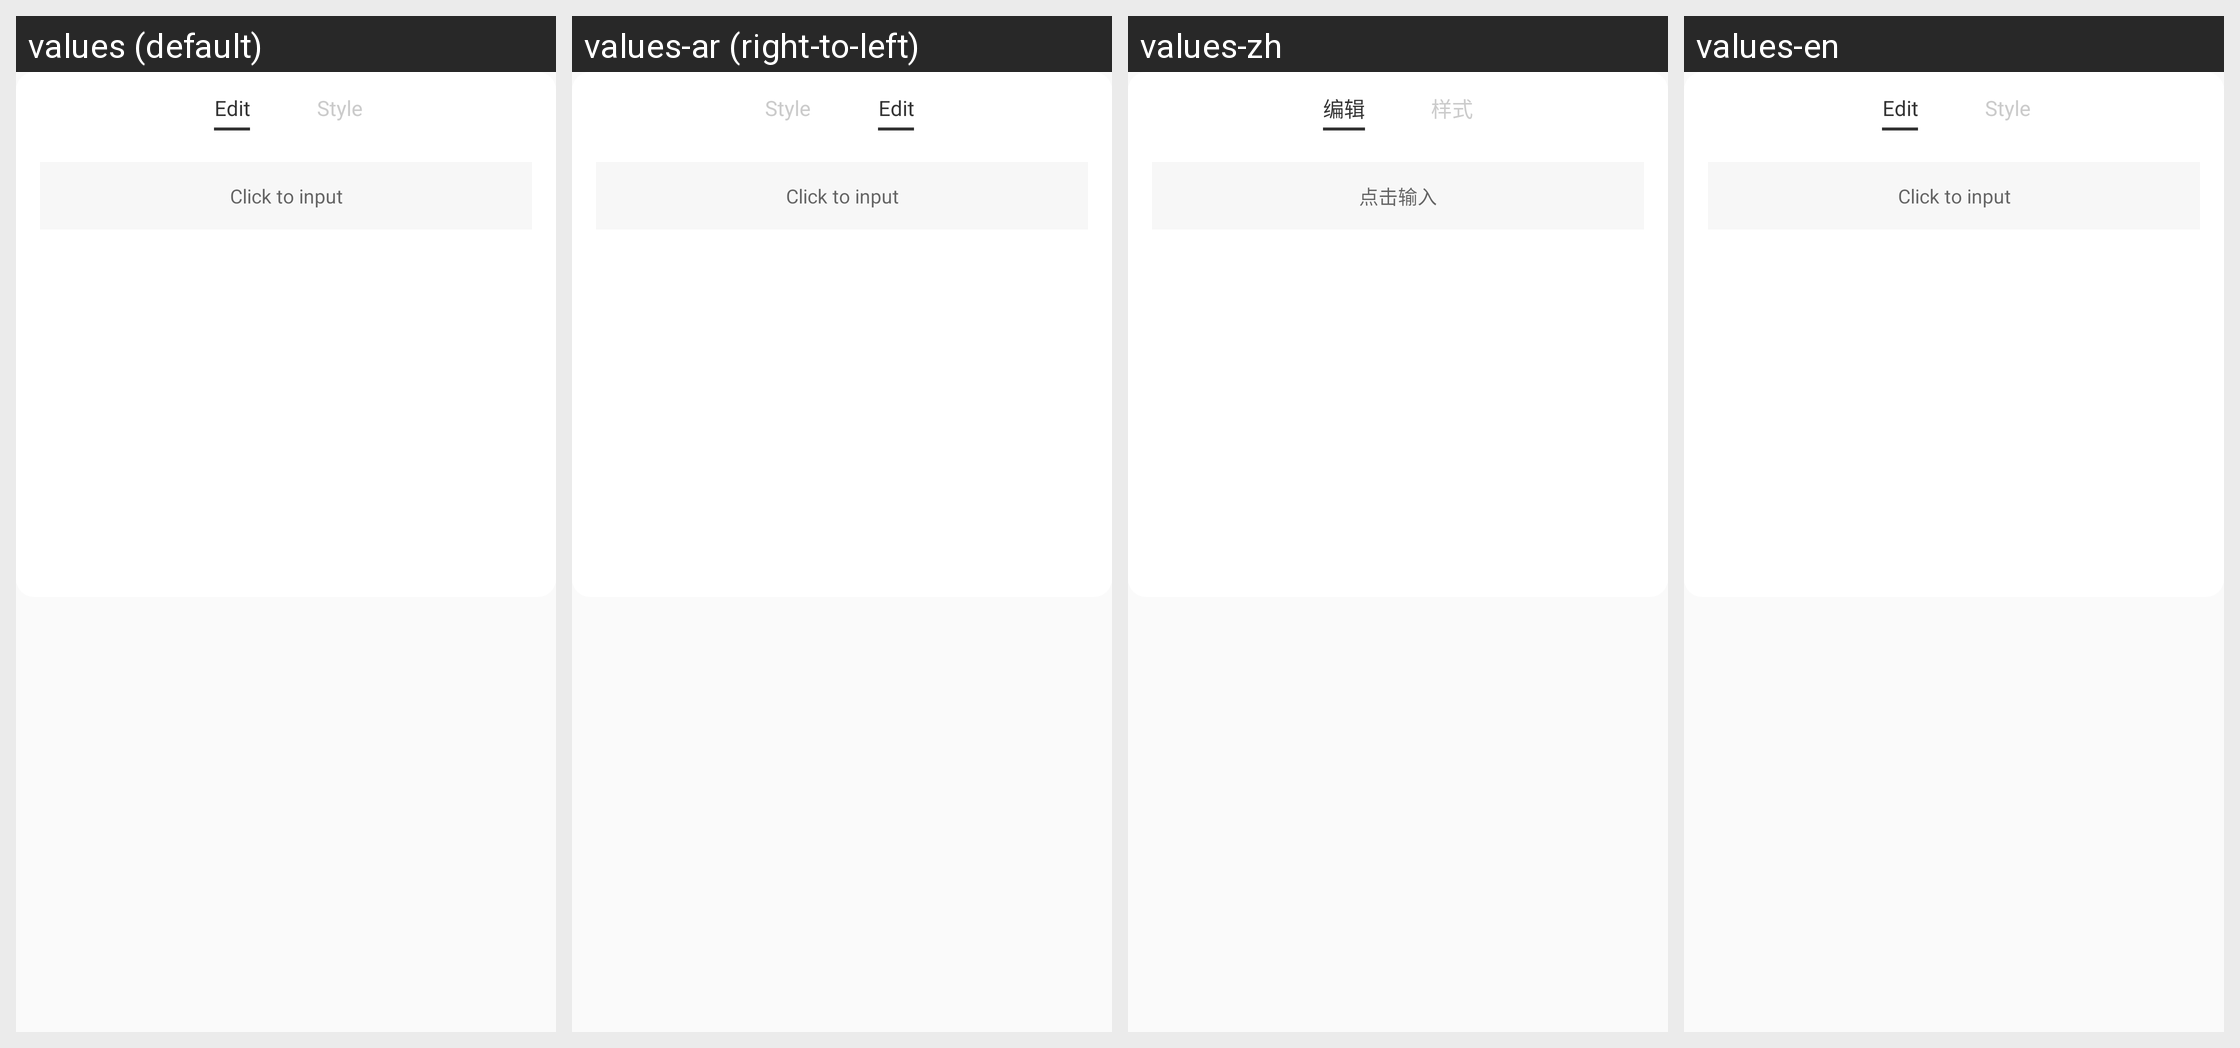

Translations of the strings shown on this Android screen, per locale in the grid:
Android screen res/layout/dialog_model_main_set_barcode_item.xml rendered under 4 locales, left to right: values (default), values-ar (right-to-left), values-zh, values-en. Device: Nexus 5 (rendered at 1080×1920; each locale shown at half size, 540×960, under a caption strip naming it); theme AppTheme.
Other locales in the repository, not shown: values-ca, values-cs, values-de, values-fr, values-hi, values-it, values-iw, values-ja, values-pt, values-ru, values-zh-rHK.
Strings drawn on this screen, with the default value and each locale's value (text and hints the layout hard-codes, and strings that could not be matched under every locale, appear in the picture but are not listed):

model_barcode_edit
  values: Edit
  values-ar: Edit  [not translated; the default value is used]
  values-zh: 编辑
  values-en: Edit

model_barcode_style
  values: Style
  values-ar: Style  [not translated; the default value is used]
  values-zh: 样式
  values-en: Style

model_text_edit_tip
  values: Click to input
  values-ar: Click to input  [not translated; the default value is used]
  values-zh: 点击输入
  values-en: Click to input
